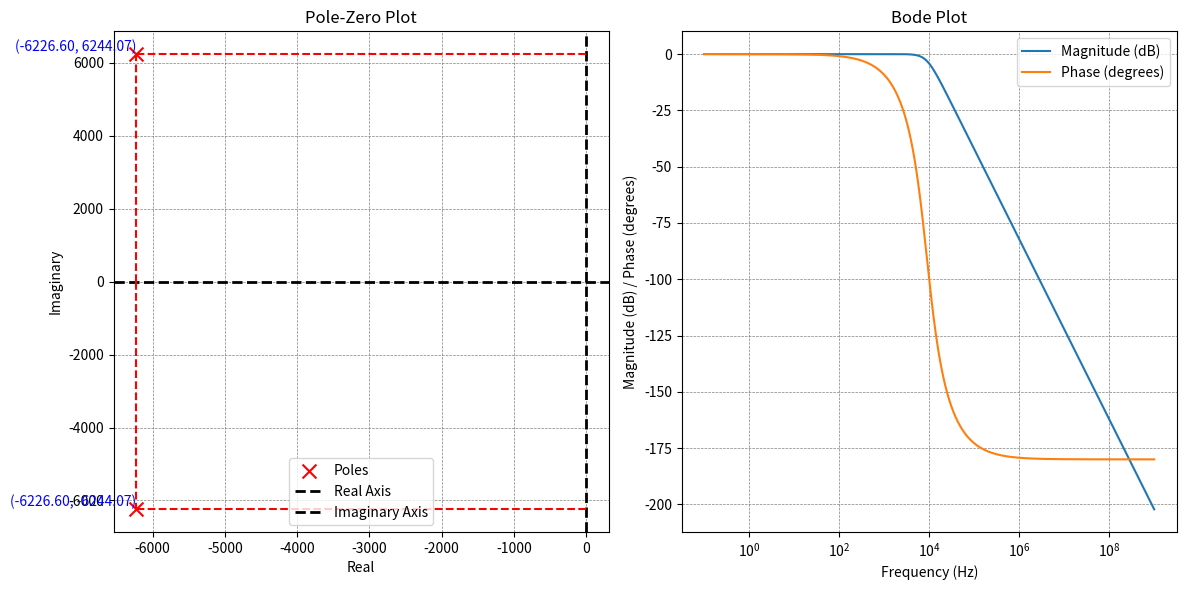

Source code (Python):
import matplotlib.pyplot as plt
import numpy as np
from scipy import signal

# Define the transfer function coefficients
numerator = [0, 0, 7.7759e7]
denominator = [1, 12453.2,  7.7759e7]  # Example: s^2 + 2s + 1

# Create a transfer function
system = signal.TransferFunction(numerator, denominator)

# Get the poles of the transfer function
poles = system.poles

# Plot the poles in the complex plane
plt.figure(figsize=(12, 6))
plt.subplot(1, 2, 1)
plt.scatter(np.real(poles), np.imag(poles), s=100, marker='x', color='red', label='Poles')  # Increase marker size to 100
plt.axhline(0, color='black', linewidth=2.0, linestyle='--', label='Real Axis')
plt.axvline(0, color='black', linewidth=2.0, linestyle='--', label='Imaginary Axis')

# Connect poles to the axes with lines
for pole in poles:
    plt.plot([np.real(pole), np.real(pole)], [0, np.imag(pole)], color='red', linestyle='--', linewidth=1.5)
    plt.plot([0, np.real(pole)], [np.imag(pole), np.imag(pole)], color='red', linestyle='--', linewidth=1.5)

    # Add text annotations for pole values
    plt.text(np.real(pole), np.imag(pole), f'({np.real(pole):.2f}, {np.imag(pole):.2f})', ha='right', va='bottom', color='blue')

plt.title('Pole-Zero Plot')
plt.xlabel('Real')
plt.ylabel('Imaginary')
plt.grid(color='gray', linestyle='--', linewidth=0.5)
plt.legend()

# Plot the Bode plot starting at 10^-3 Hz
plt.subplot(1, 2, 2)
frequencies, magnitudes, phases = signal.bode(system, np.logspace(-1, 9, 1000))
plt.semilogx(frequencies, magnitudes, label='Magnitude (dB)')
plt.semilogx(frequencies, phases, label='Phase (degrees)')
plt.title('Bode Plot')
plt.xlabel('Frequency (Hz)')
plt.ylabel('Magnitude (dB) / Phase (degrees)')
plt.grid(color='gray', linestyle='--', linewidth=0.5)
plt.legend()

plt.tight_layout()
plt.show()